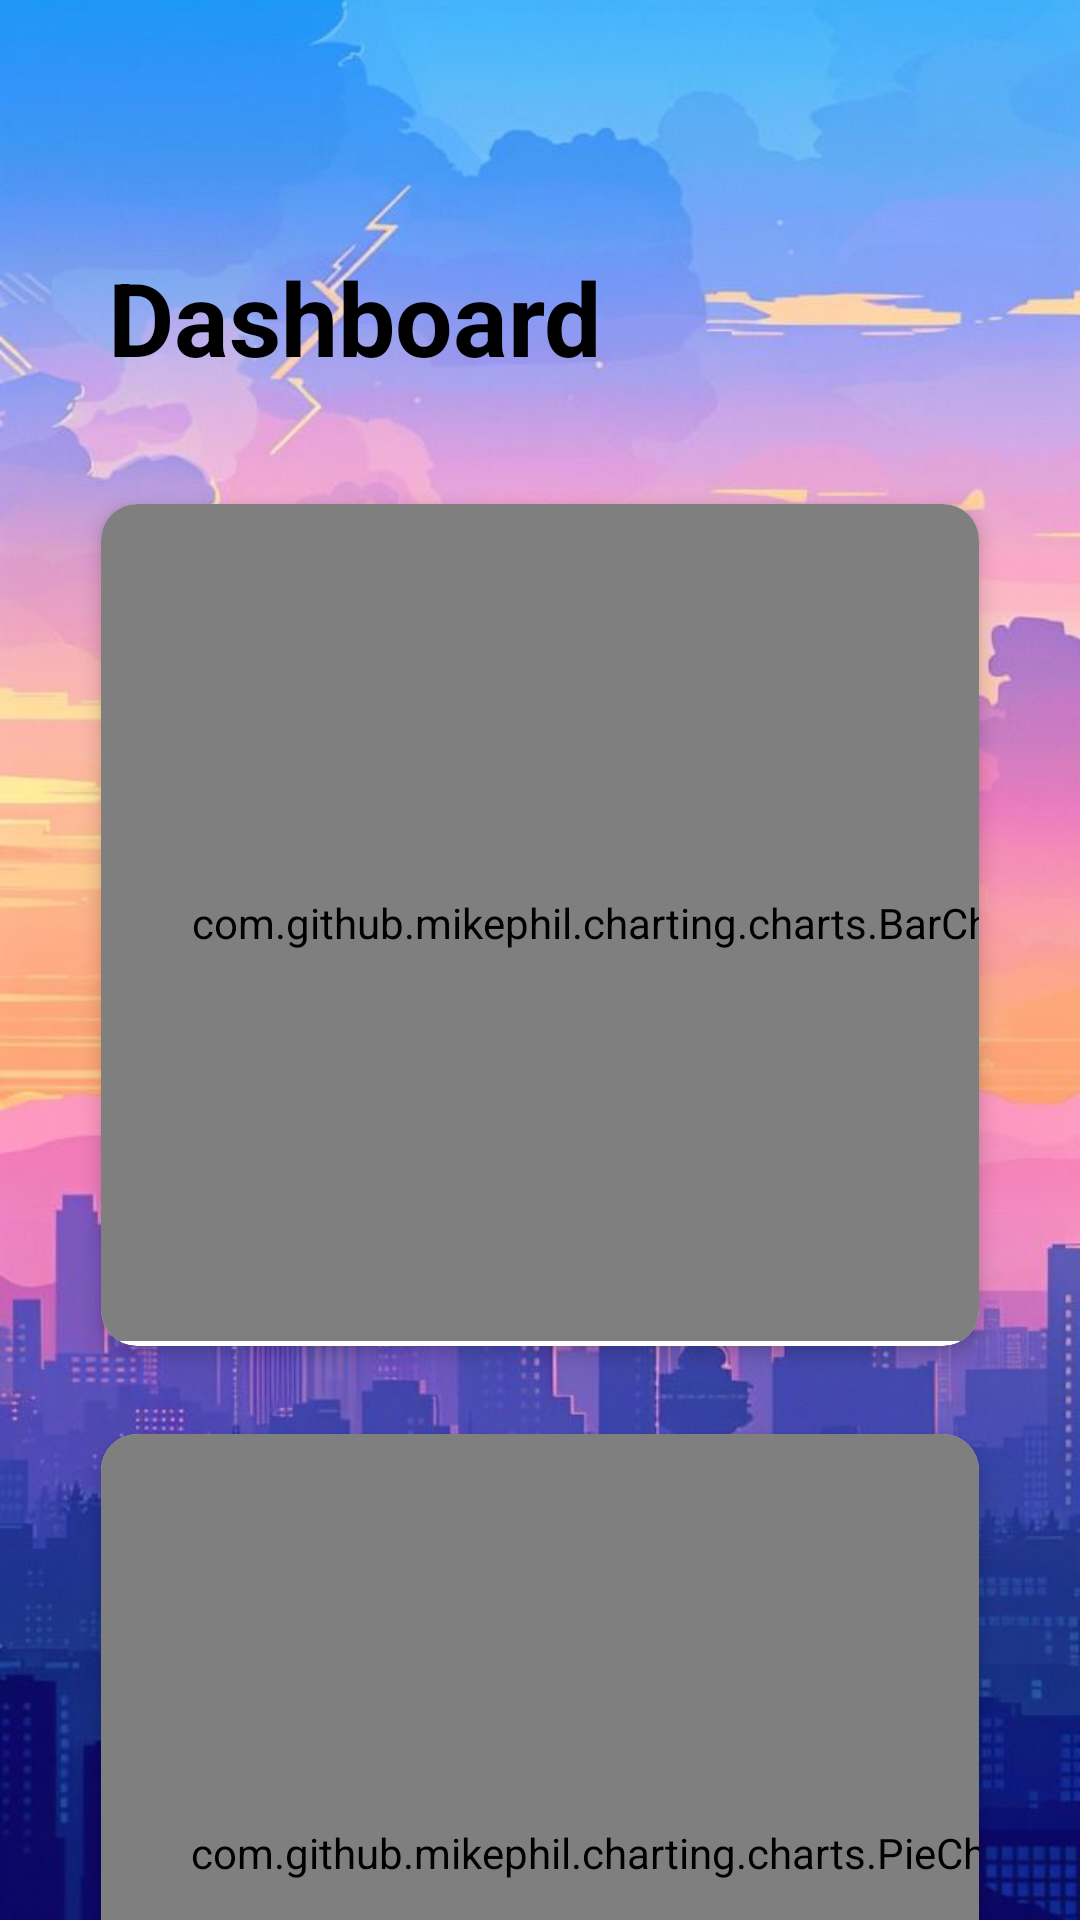

Android layout source for this screen:
<!-- AndroidManifest.xml: application theme Theme.Road_Pothole_Detection_13 -->
<!-- res/layout/fragment_dashboard.xml -->
<?xml version="1.0" encoding="utf-8"?>
<androidx.constraintlayout.widget.ConstraintLayout xmlns:android="http://schemas.android.com/apk/res/android"
    xmlns:app="http://schemas.android.com/apk/res-auto"
    xmlns:tools="http://schemas.android.com/tools"
    android:layout_width="match_parent"
    android:layout_height="match_parent"
    android:background="@drawable/login_bg"
    tools:context=".app_ui.dashboard.DashboardFragment">

    <ScrollView
        android:layout_width="match_parent"
        android:layout_height="0dp"
        android:clipToPadding="false"
        android:fillViewport="true"
        android:scrollbars="none"
        app:layout_constraintBottom_toBottomOf="parent"
        app:layout_constraintTop_toTopOf="parent">

        <androidx.constraintlayout.widget.ConstraintLayout
            android:layout_width="match_parent"
            android:layout_height="wrap_content"
            android:orientation="vertical"
            android:padding="16dp">

            

            

            <androidx.constraintlayout.widget.ConstraintLayout
                android:id="@+id/constraintLayout3"
                android:layout_width="0dp"
                android:layout_height="wrap_content"
                app:layout_constraintEnd_toEndOf="parent"
                app:layout_constraintStart_toStartOf="parent"
                app:layout_constraintTop_toTopOf="parent"
                tools:layout_conversion_absoluteHeight="133dp"
                tools:layout_conversion_absoluteWidth="379dp">

                <TextView
                    android:id="@+id/dateTextView"
                    android:layout_width="wrap_content"
                    android:layout_height="wrap_content"
                    android:layout_margin="20dp"
                    android:textColor="#000000"
                    android:textSize="20sp"
                    android:textStyle="bold"
                    app:layout_constraintStart_toStartOf="parent"
                    app:layout_constraintTop_toTopOf="parent"
                    tools:layout_conversion_absoluteHeight="27dp"
                    tools:layout_conversion_absoluteWidth="257dp"
                    tools:text="Tuesday, December 24, 2024" />

                <TextView
                    android:id="@+id/dashboardTextView"
                    android:layout_width="wrap_content"
                    android:layout_height="wrap_content"
                    android:layout_margin="20dp"
                    android:text="Dashboard"
                    android:textColor="#000000"
                    android:textSize="34sp"
                    android:textStyle="bold"
                    app:layout_constraintBottom_toBottomOf="parent"
                    app:layout_constraintStart_toStartOf="parent"
                    app:layout_constraintTop_toBottomOf="@id/dateTextView"
                    tools:layout_conversion_absoluteHeight="45dp"
                    tools:layout_conversion_absoluteWidth="165dp" />
            </androidx.constraintlayout.widget.ConstraintLayout>

            <androidx.cardview.widget.CardView
                android:id="@+id/cardView5"
                android:layout_width="0dp"
                android:layout_height="300dp"
                android:layout_margin="10dp"
                app:cardBackgroundColor="#FFFFFF"
                app:cardCornerRadius="12dp"
                app:cardElevation="4dp"
                app:cardUseCompatPadding="true"
                app:layout_constraintEnd_toEndOf="parent"
                app:layout_constraintStart_toStartOf="parent"
                app:layout_constraintTop_toBottomOf="@+id/constraintLayout3"
                tools:layout_conversion_absoluteHeight="319dp"
                tools:layout_conversion_absoluteWidth="379dp">

                <com.github.mikephil.charting.charts.BarChart
                    android:id="@+id/barChartWithData"
                    android:layout_width="344dp"
                    android:layout_height="279dp"
                    android:background="#fed1ab"
                    android:padding="8dp"
                    tools:layout_conversion_absoluteHeight="300dp"
                    tools:layout_conversion_absoluteWidth="364dp"
                    tools:layout_editor_absoluteX="24dp"
                    tools:layout_editor_absoluteY="174dp" />


            </androidx.cardview.widget.CardView>

            
            <androidx.cardview.widget.CardView
                android:id="@+id/cardView6"
                android:layout_width="0dp"
                android:layout_height="300dp"
                android:layout_margin="10dp"
                app:cardBackgroundColor="#FFFFFF"
                app:cardCornerRadius="12dp"
                app:cardElevation="4dp"
                app:cardUseCompatPadding="true"
                app:layout_constraintEnd_toEndOf="parent"
                app:layout_constraintStart_toStartOf="parent"
                app:layout_constraintTop_toBottomOf="@+id/cardView5"
                tools:layout_conversion_absoluteHeight="219dp"
                tools:layout_conversion_absoluteWidth="379dp">

                <com.github.mikephil.charting.charts.PieChart
                    android:id="@+id/pieChartWithData"
                    android:layout_width="342dp"
                    android:layout_height="279dp"
                    android:background="#fed1ab"
                    android:padding="8dp"
                    tools:layout_conversion_absoluteHeight="200dp"
                    tools:layout_conversion_absoluteWidth="364dp"
                    tools:layout_editor_absoluteX="24dp"
                    tools:layout_editor_absoluteY="514dp" />

            </androidx.cardview.widget.CardView>

        </androidx.constraintlayout.widget.ConstraintLayout>
    </ScrollView>

</androidx.constraintlayout.widget.ConstraintLayout>
<!-- resources referenced by this layout -->
<resources>
  <!-- drawable login_bg: jpg bitmap (drawable, 66738 bytes) -->
  <style name="Theme.Road_Pothole_Detection_13" parent="Theme.MaterialComponents.DayNight.DarkActionBar">
          
          <item name="colorPrimary">@color/purple_500</item>
          <item name="colorPrimaryVariant">@color/purple_700</item>
          <item name="colorOnPrimary">@color/white</item>
          
          <item name="colorSecondary">@color/teal_200</item>
          <item name="colorSecondaryVariant">@color/teal_700</item>
          <item name="colorOnSecondary">@color/black</item>
          
          <item name="android:statusBarColor">?attr/colorPrimaryVariant</item>
          
      </style>
  <!-- not gathered from this repository: default colours our renderer supplied (Android Studio template values) -->
  <color name="purple_500">#FF6200EE</color>
  <color name="purple_700">#FF3700B3</color>
  <color name="teal_200">#FF03DAC5</color>
  <color name="teal_700">#FF018786</color>
  <color name="black">#FF000000</color>
  <color name="white">#FFFFFFFF</color>
</resources>
